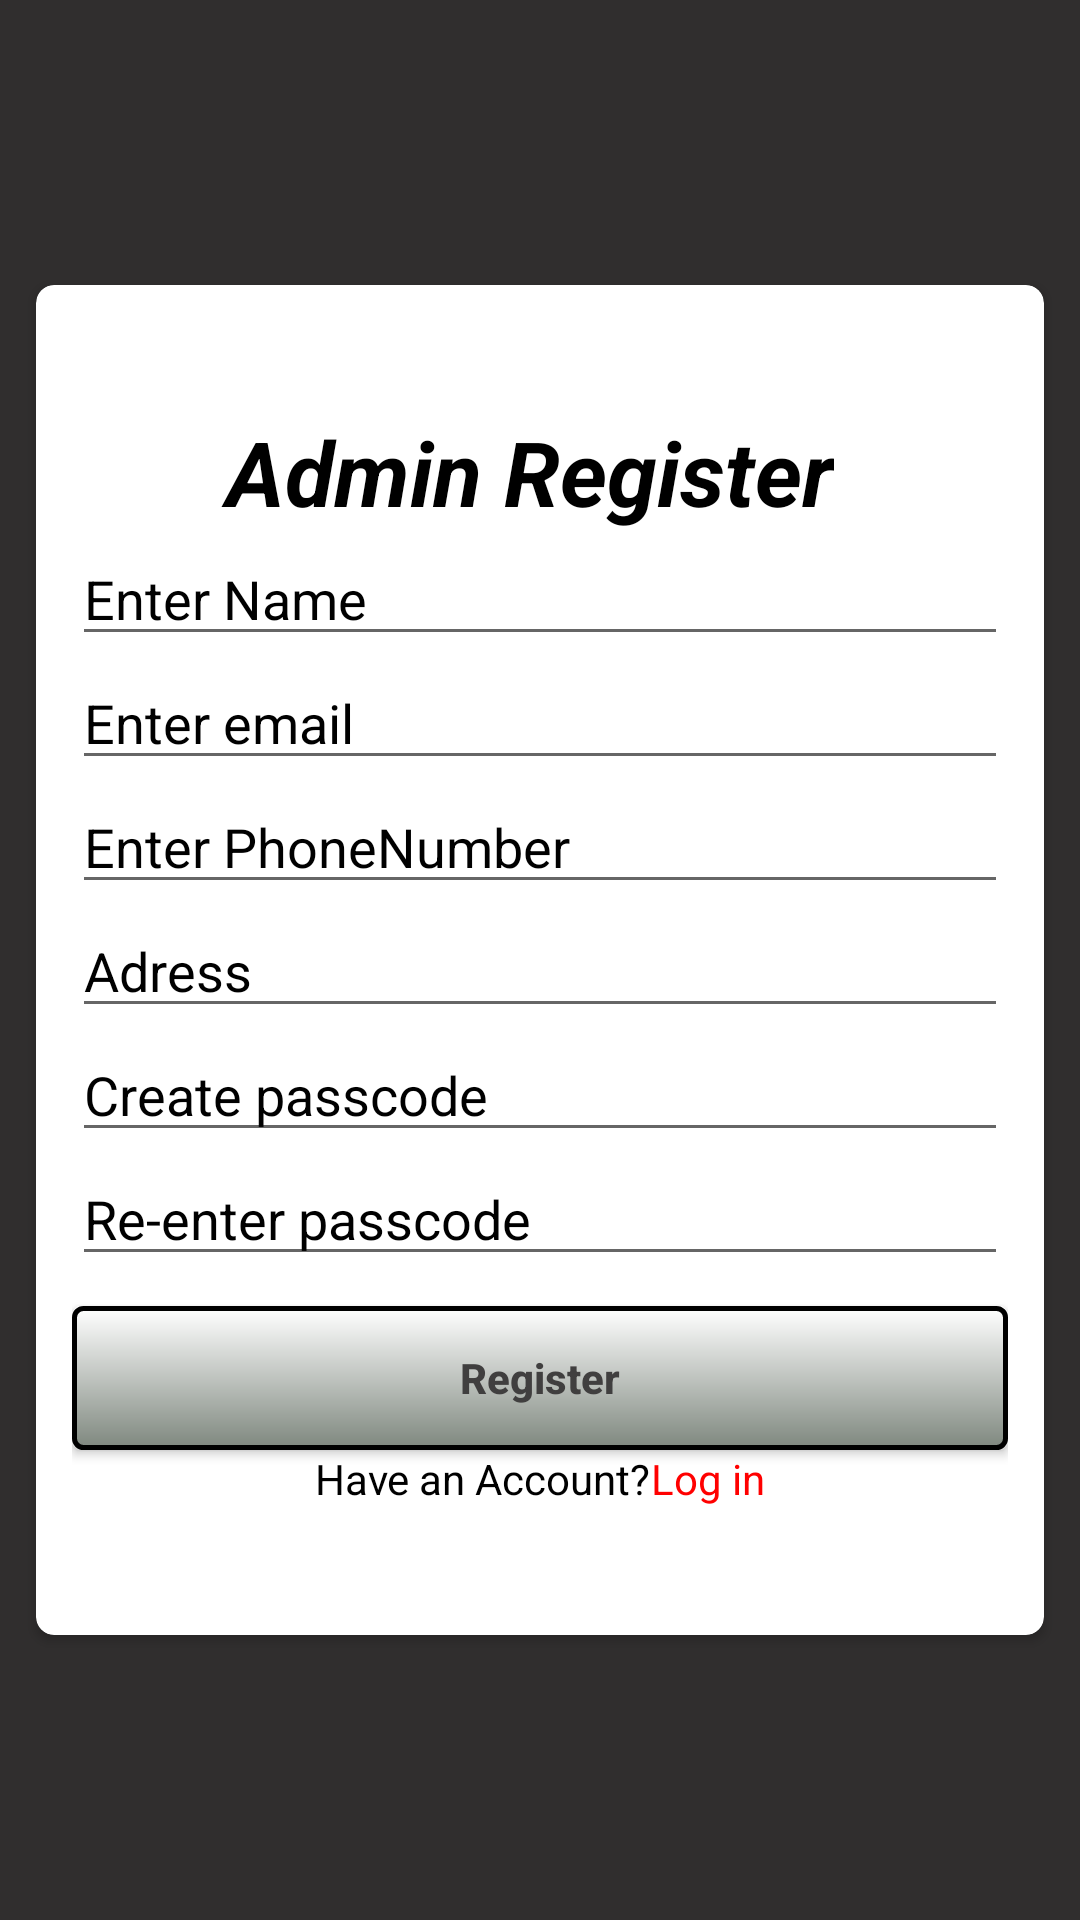

This screen was rendered from an Android layout file. Write that file and the resources it references.
<!-- AndroidManifest.xml: application theme Theme.Fvss_Project -->
<!-- res/layout/admin_register.xml -->
<?xml version="1.0" encoding="utf-8"?>
<androidx.constraintlayout.widget.ConstraintLayout xmlns:android="http://schemas.android.com/apk/res/android"
    xmlns:app="http://schemas.android.com/apk/res-auto"
    xmlns:tools="http://schemas.android.com/tools"
    android:layout_width="match_parent"
    android:layout_height="match_parent"
    android:background="#302E2E"
    tools:context=".AdminRegisterActivity">

    <androidx.cardview.widget.CardView
        android:layout_width="match_parent"
        app:cardCornerRadius="6dp"
        android:elevation="30dp"
        android:layout_gravity="center"
        app:layout_constraintStart_toStartOf="parent"
        app:layout_constraintEnd_toEndOf="parent"
        app:layout_constraintTop_toTopOf="parent"
        app:layout_constraintBottom_toBottomOf="parent"
        android:padding="18dp"
        android:layout_margin="12dp"
        android:layout_height="450dp">


        <LinearLayout
            android:layout_width="match_parent"
            android:orientation="vertical"
            android:padding="12dp"
            android:layout_height="wrap_content">

            <TextView
                android:layout_marginTop="30dp"
                android:layout_width="wrap_content"
                android:text="       Admin
Register"
                android:textSize="30dp"
                android:textStyle="bold|italic"
                android:gravity="center"
                android:textColor="@color/backColor"
                android:layout_height="wrap_content"
                android:clickable="false"
                />

            <EditText
                android:layout_width="match_parent"
                android:id="@+id/edtName"
                android:hint="Enter Name"
                android:singleLine="true"
                android:textColor="@color/backColor"
                android:textColorHint="@color/backColor"
                android:layout_height="wrap_content"/>

            <EditText
                android:layout_width="match_parent"
                android:id="@+id/edtEmail"
                android:hint="Enter email"
                android:singleLine="true"
                android:textColor="@color/backColor"
                android:textColorHint="@color/backColor"
                android:layout_height="wrap_content"/>

            <EditText
                android:layout_width="match_parent"
                android:id="@+id/edtPhoneNumber"
                android:hint="Enter PhoneNumber"
                android:textColor="@color/backColor"
                android:maxLength="10"
                android:singleLine="true"
                android:textColorHint="@color/backColor"
                android:layout_height="wrap_content"/>

            <EditText
                android:layout_width="match_parent"
                android:id="@+id/edtAddress"
                android:hint="Adress"
                android:singleLine="true"
                android:textColor="@color/backColor"
                android:textColorHint="@color/backColor"
                android:layout_height="wrap_content"/>


            <EditText
                android:layout_width="match_parent"
                android:id="@+id/edtPassword"
                android:hint="Create passcode"
                android:textColor="@color/backColor"
                android:textColorHint="@color/backColor"
                android:singleLine="true"
                android:inputType="textPassword"
                android:layout_height="wrap_content"/>

            <EditText
                android:layout_width="match_parent"
                android:id="@+id/edtReEnterPassword"
                android:hint="Re-enter passcode"
                android:inputType="textPassword"
                android:textColor="@color/backColor"
                android:singleLine="true"
                android:textColorHint="@color/backColor"
                android:layout_height="wrap_content"/>

            <Button
                android:layout_width="match_parent"
                android:id="@+id/btnRegister"
                android:background="@drawable/bccolor"
                android:text="Register"
                android:layout_marginTop="10dp"
                android:textColor="#403F3F"
                android:textStyle="bold"
                android:textAllCaps="false"
                android:layout_height="wrap_content"/>


            <LinearLayout
                android:layout_width="match_parent"
                android:id="@+id/tvLinearLayout"
                android:textColor="#FAF6F6"
                android:gravity="center"
                android:textAllCaps="false"
                android:layout_height="wrap_content">

                <TextView
                    android:layout_width="wrap_content"
                    android:text="Have an Account?"
                    android:textColor="@color/backColor"
                    android:layout_height="wrap_content"/>

                <TextView
                    android:layout_width="wrap_content"
                    android:text="Log in"
                    android:layout_height="wrap_content"
                    android:textColor="#ffff0000" />

            </LinearLayout>

        </LinearLayout>

    </androidx.cardview.widget.CardView>

</androidx.constraintlayout.widget.ConstraintLayout>
<!-- resources referenced by this layout -->
<resources>
  <color name="backColor">#FF000000</color>
  <!-- drawable bccolor (drawable) -->
  <?xml version="1.0" encoding="utf-8"?>
  <shape xmlns:android="http://schemas.android.com/apk/res/android">
  
      android:shape="rectangle">
          <gradient android:startColor="#FFFFFF" android:endColor="#7F887F"
              android:angle="270" />
          <corners android:radius="3dp" />
          <stroke android:width="5px" android:color="#000000" />
      </shape>
  <style name="Theme.Fvss_Project" parent="Theme.MaterialComponents.DayNight.DarkActionBar">
          
          <item name="colorPrimary">@color/purple_500</item>
          <item name="colorPrimaryVariant">@color/purple_700</item>
          <item name="colorOnPrimary">@color/white</item>
          
          <item name="colorSecondary">@color/teal_200</item>
          <item name="colorSecondaryVariant">@color/teal_700</item>
          <item name="colorOnSecondary">@color/backColor
          </item>
          
          <item name="android:statusBarColor" tools:targetApi="l">?attr/colorPrimaryVariant</item>
          
      </style>
  <color name="purple_500">#FF6200EE</color>
  <color name="purple_700">#FF3700B3</color>
  <color name="white">#FFFFFFFF</color>
  <color name="teal_200">#FF03DAC5</color>
  <color name="teal_700">#FF018786</color>
</resources>
